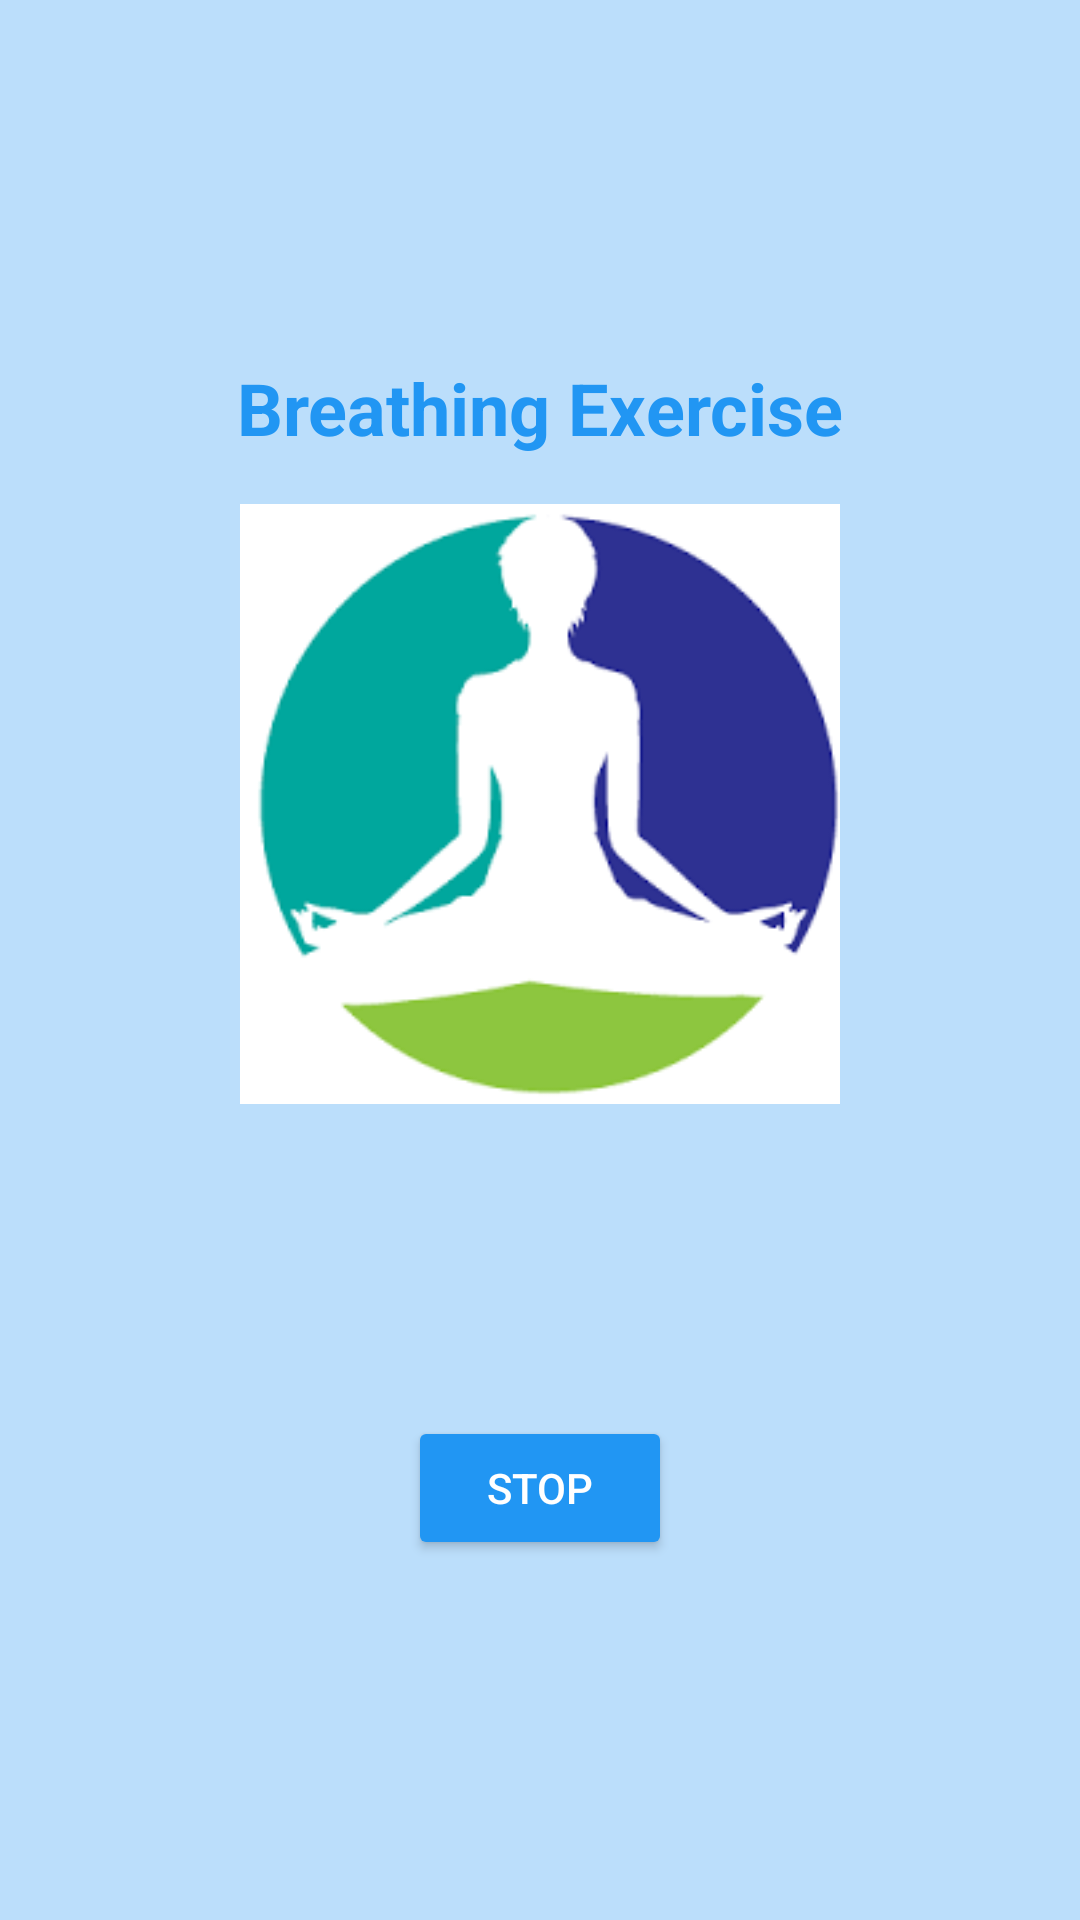

Layout XML and referenced resources for this Android screen:
<!-- AndroidManifest.xml: application theme Theme.RuangrasaA -->
<!-- res/layout/activity_breathing_exercise.xml -->
<LinearLayout
    xmlns:android="http://schemas.android.com/apk/res/android"
    android:layout_width="match_parent"
    android:layout_height="match_parent"
    android:orientation="vertical"
    android:padding="16dp"
    android:gravity="center"
    android:background="@color/hint_blue">

    <TextView
        android:id="@+id/tvMusicTitle"
        android:layout_width="wrap_content"
        android:layout_height="wrap_content"
        android:text="Breathing Exercise"
        android:textColor="@color/blue"
        android:backgroundTint="@color/hint_blue"
        android:textSize="24sp"
        android:textStyle="bold"
        android:layout_marginBottom="16dp"/>
    
    <ImageView
        android:id="@+id/imgBreathingExercise"
        android:layout_width="200dp"
        android:layout_height="200dp"
        android:src="@drawable/breathingexercise"
        android:background="@drawable/circle_shape"
        android:contentDescription="Breathing Exercise Image"
        android:layout_marginBottom="16dp" />

    <ImageButton
        android:id="@+id/btnPlayPause"
        android:layout_width="64dp"
        android:layout_height="64dp"
        android:layout_marginBottom="16dp"
        android:background="@drawable/play"
        android:contentDescription="Play/Pause Button" />
    <Button
        android:id="@+id/btnStop"
        android:layout_width="wrap_content"
        android:layout_height="wrap_content"
        android:text="Stop"
        android:textColor="@color/white"
        android:backgroundTint="@color/blue"
        android:layout_marginTop="8dp"/>



</LinearLayout>
<!-- resources referenced by this layout -->
<resources>
  <color name="blue">#2196F3</color>
  <color name="hint_blue">#BBDEFB</color>
  <color name="white">#FFFFFF</color>
  <!-- drawable breathingexercise: png bitmap (drawable, 4574 bytes) -->
  <!-- drawable circle_shape (drawable) -->
  <shape xmlns:android="http://schemas.android.com/apk/res/android" android:shape="oval">
      <solid android:color="#FFFFFF" />
      <stroke android:width="2dp" android:color="#B3E5FC" />
  </shape>
  <style name="Theme.RuangrasaA" parent="Base.Theme.RuangrasaA" />
  <style name="Base.Theme.RuangrasaA" parent="Theme.Material3.DayNight.NoActionBar">
          
          <item name="colorPrimary">@color/purple_500</item>
          <item name="colorPrimaryVariant">@color/purple_700</item>
          <item name="colorOnPrimary">@color/white</item>
          
          <item name="colorSecondary">@color/teal_200</item>
          <item name="colorSecondaryVariant">@color/teal_700</item>
          <item name="colorOnSecondary">@color/black</item>
          
          <item name="android:statusBarColor">?attr/colorPrimaryVariant</item>
          
      </style>
  <color name="purple_500">#FF6200EE</color>
  <color name="purple_700">#FF3700B3</color>
  <color name="teal_200">#FF03DAC5</color>
  <color name="teal_700">#FF018786</color>
  <color name="black">#FF000000</color>
</resources>
